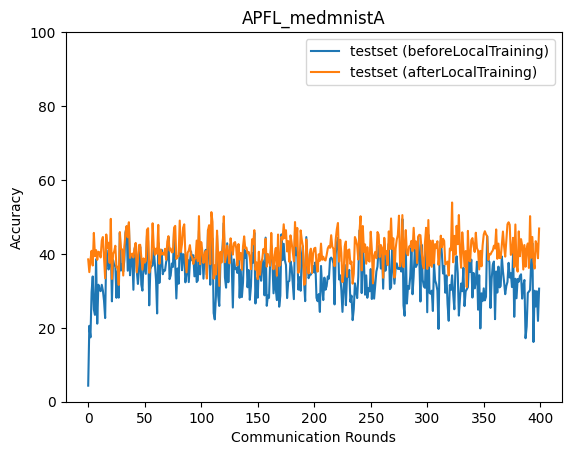

Source data for this figure (header and first rows):
epoch, accuracy_test_before, accuracy_test_after
0, 4.345, 38.51
1, 20.54, 35.06
2, 17.41, 38.32
3, 29.65, 40.83
4, 33.9, 36.86
5, 24.95, 45.68
6, 23.5, 39.39
7, 38.53, 41.01
8, 21.12, 38.39
9, 31.65, 40.58
10, 30.32, 40.38
11, 29.91, 39.03
12, 31.64, 43.57
13, 30.07, 44.57
14, 27.31, 38.91
15, 22.63, 33.39
16, 41.1, 45.25
17, 38.15, 41.55
18, 35.77, 43.02
19, 37.07, 37.56
20, 42.23, 49.48
21, 27.16, 33.22
22, 38.33, 39.96
23, 36.96, 40.65
24, 36.85, 42.2
25, 28.12, 36.37
26, 35.34, 36.52
27, 28.16, 31.59
28, 45.69, 45.9
29, 35.49, 41.53
30, 37.25, 41.18
31, 35.2, 34.15
32, 38.41, 41.91
33, 45.77, 45.54
34, 47.38, 47.53
35, 35.45, 44.5
36, 48.19, 48.56
37, 34.21, 38.9
38, 39.16, 39.75
39, 39.66, 40.08
40, 30.29, 39.03
41, 41.27, 41.35
42, 42.73, 42.97
43, 35.4, 34.99
44, 31.86, 38.6
45, 36.12, 42.41
46, 41.92, 42.46
47, 31.68, 38.93
48, 30.06, 35.72
49, 37.73, 38.78
50, 36.12, 37.68
51, 34.61, 38.1
52, 44.93, 46.5
53, 43.49, 46.94
54, 26.07, 34.88
55, 35.91, 36.42
56, 36.67, 38.68
57, 36.83, 48.28
58, 41.32, 42.07
59, 37.05, 39.76
... 340 more rows
